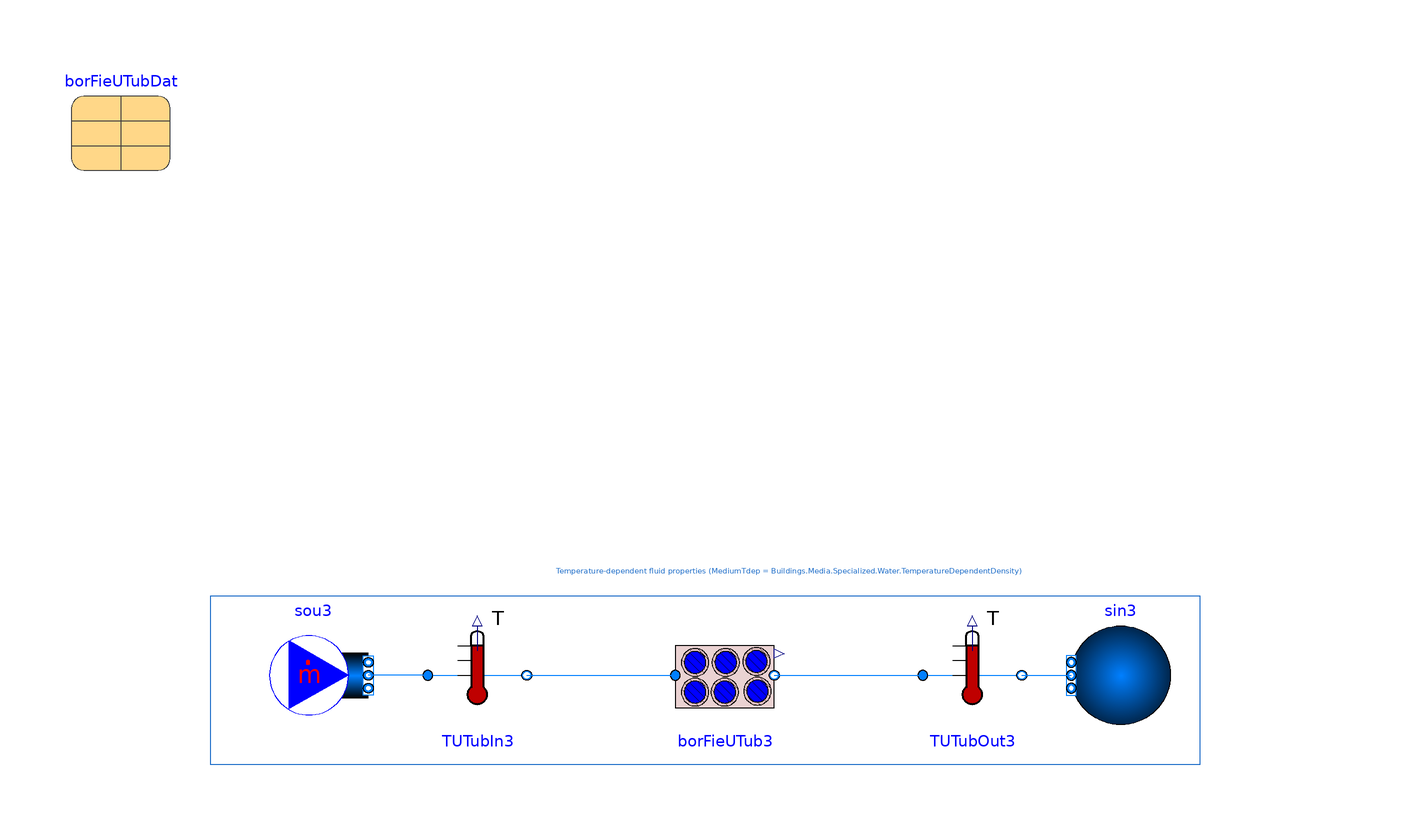

Above is the diagram view of the following Modelica model: its components placed by their Placement annotations and its connect equations drawn as lines.

model BorefieldsDynFluPropWater_OneUTube_MediumTdep
  "Validation model of borefields with different media specifications operating simultaneously"
  extends .Modelica.Icons.Example;

  package MediumTdep = .Buildings.Media.Specialized.Water.TemperatureDependentDensity;
  package Medium = .Buildings.Media.Water;
  parameter .Modelica.Units.SI.Time tLoaAgg=300
    "Time resolution of load aggregation";

  parameter .Modelica.Units.SI.MassFlowRate m_flow_nominal=borFieUTubDat.conDat.mBorFie_flow_nominal/4;
  parameter Real freq = 1/3600 "sinusoid frequency in Hz (1/3600 = 1 cycle per hour)";
  parameter Real phase = 0 "phase shift (rad)";

  parameter .Modelica.Units.SI.Temperature TGro=283.15 "Ground temperature";
  parameter .Buildings.Fluid.Geothermal.Borefields.Data.Borefield.Example borFieUTubDat(
    filDat=.Buildings.Fluid.Geothermal.Borefields.Data.Filling.Bentonite(
    steadyState=true),
    conDat=.Buildings.Fluid.Geothermal.Borefields.Data.Configuration.Example(
    borCon=.Buildings.Fluid.Geothermal.Borefields.Types.BoreholeConfiguration.SingleUTube))
    annotation (Placement(transformation(extent={{-88,72},{-68,92}})));

  .Buildings.Fluid.Geothermal.Borefields.OneUTube borFieUTub3(
    redeclare package Medium = MediumTdep,
    borFieDat=borFieUTubDat,
    tLoaAgg=tLoaAgg,
    energyDynamics=.Modelica.Fluid.Types.Dynamics.FixedInitial,
    TExt0_start=TGro) "Borefield with a U-tube borehole configuration"
    annotation (Placement(transformation(extent={{34,-40},{54,-20}})));
  .Buildings.Fluid.Sources.MassFlowSource_T sou3(
    redeclare package Medium = MediumTdep,
    nPorts=1,
    use_T_in=false,
    m_flow=m_flow_nominal,
    T=303.15) "Source" annotation (Placement(transformation(extent={{-48,-40},{-28,
            -20}}, rotation=0)));
  .Buildings.Fluid.Sensors.TemperatureTwoPort TUTubIn3(
    redeclare package Medium = MediumTdep,
    m_flow_nominal=m_flow_nominal,
    tau=0) "Inlet temperature of the borefield with UTube configuration"
    annotation (Placement(transformation(extent={{-16,-40},{4,-20}})));
  .Buildings.Fluid.Sources.Boundary_pT sin3(
    redeclare package Medium = MediumTdep,
    use_p_in=false,
    use_T_in=false,
    nPorts=1,
    p=101330,
    T=283.15) "Sink" annotation (Placement(transformation(extent={{134,-40},{114,
            -20}}, rotation=0)));
  .Buildings.Fluid.Sensors.TemperatureTwoPort TUTubOut3(
    redeclare package Medium = MediumTdep,
    m_flow_nominal=m_flow_nominal,
    tau=0) "Inlet temperature of the borefield with UTube configuration"
    annotation (Placement(transformation(extent={{84,-40},{104,-20}})));
equation

  connect(TUTubIn3.port_b,borFieUTub3. port_a)
    annotation (Line(points={{4,-30},{34,-30}}, color={0,127,255}));
  connect(borFieUTub3.port_b,TUTubOut3. port_a)
    annotation (Line(points={{54,-30},{84,-30}}, color={0,127,255}));
  connect(TUTubOut3.port_b,sin3. ports[1])
    annotation (Line(points={{104,-30},{114,-30}}, color={0,127,255}));
  connect(TUTubIn3.port_a,sou3. ports[1])
    annotation (Line(points={{-16,-30},{-28,-30}}, color={0,127,255}));
  annotation (__Dymola_Commands(file="modelica://Buildings/Resources/Scripts/Dymola/Fluid/Geothermal/Borefields/Examples/Borefields.mos"
        "Simulate and plot"),
  Documentation(info="<html>
<p>
This example shows three different borefields, each with a different configuration
(single U-tube, double U-tube in parallel, and double U-tube in series) and compares
the thermal behaviour of the circulating fluid in each case.
</p>
</html>",
revisions="<html>
<ul>
<li>
May 17, 2024, by Michael Wetter:<br/>
Updated model due to removal of parameter <code>dynFil</code>.<br/>
This is for
<a href=\"https://github.com/ibpsa/modelica-ibpsa/issues/1885\">IBPSA, #1885</a>.
</li>
<li>
April 8, 2021, by Michael Wetter:<br/>
Added missing <code>parameter</code> keyword.<br/>
For <a href=\"https://github.com/ibpsa/modelica-ibpsa/issues/1464\">IBPSA, issue 1464</a>.
</li>
<li>
June 2018, by Damien Picard:<br/>
First implementation.
</li>
</ul>
</html>"),
    experiment(
      StopTime=36000,Tolerance=1e-6),
    Diagram(coordinateSystem(extent={{-100,-100},{180,100}}), graphics={
        Rectangle(extent={{-60,-14},{140,-48}}, lineColor={28,108,200}),
        Text(
          extent={{-54,-8},{168,-10}},
          textColor={28,108,200},
          textString=
              "Temperature-dependent fluid properties (MediumTdep = Buildings.Media.Specialized.Water.TemperatureDependentDensity)")}));
end BorefieldsDynFluPropWater_OneUTube_MediumTdep;